Labelled photos from "data", an image-classification folder in ritikjain51/Old-Projects. The possible labels are: Falcon 900, Airbus A380, Boeing 707, Boeing 737, Challenger 600, Hawk T1.

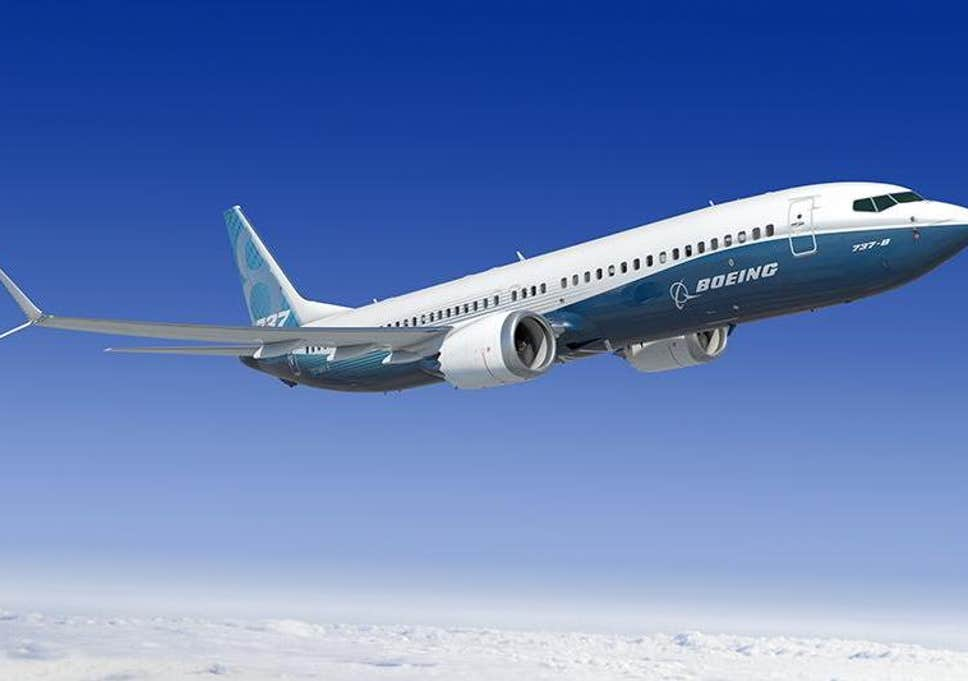
Label: Boeing 737

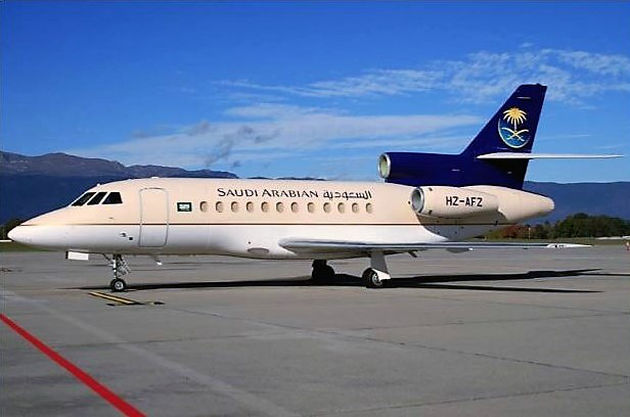
Label: Falcon 900

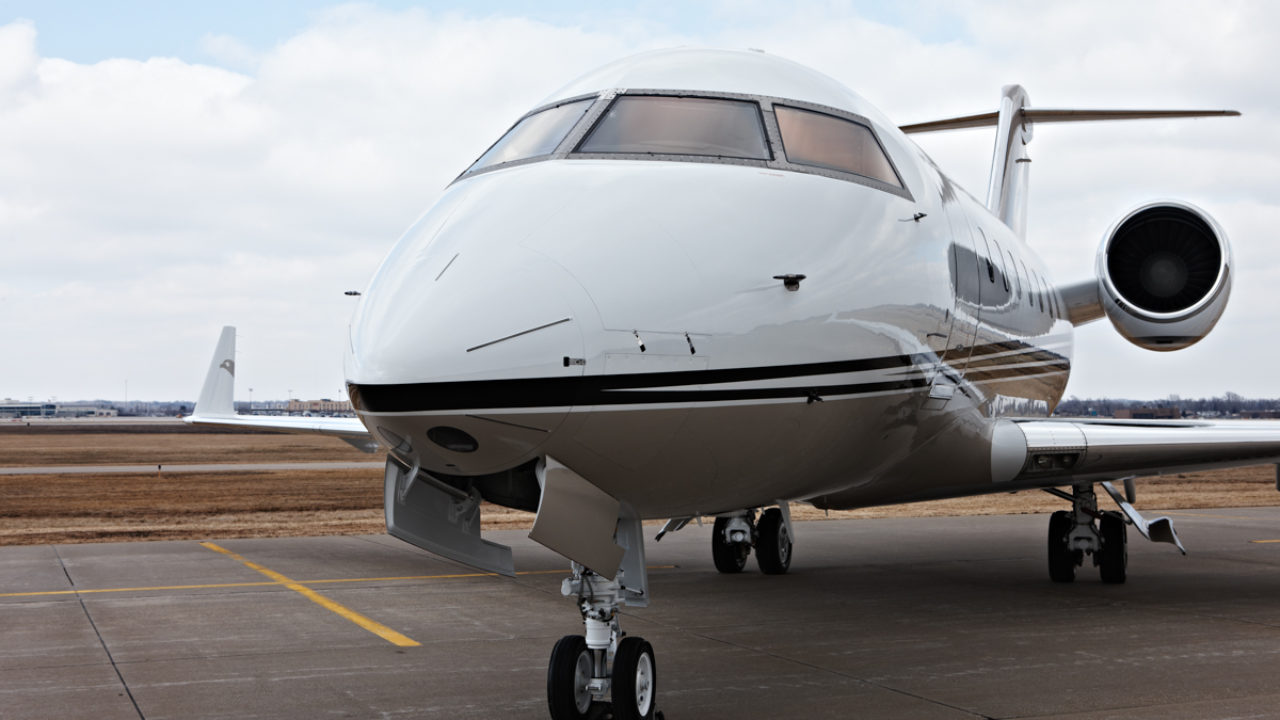
Label: Challenger 600

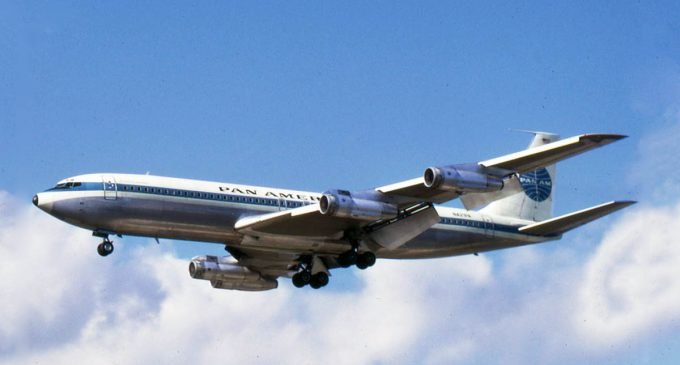
Label: Boeing 707

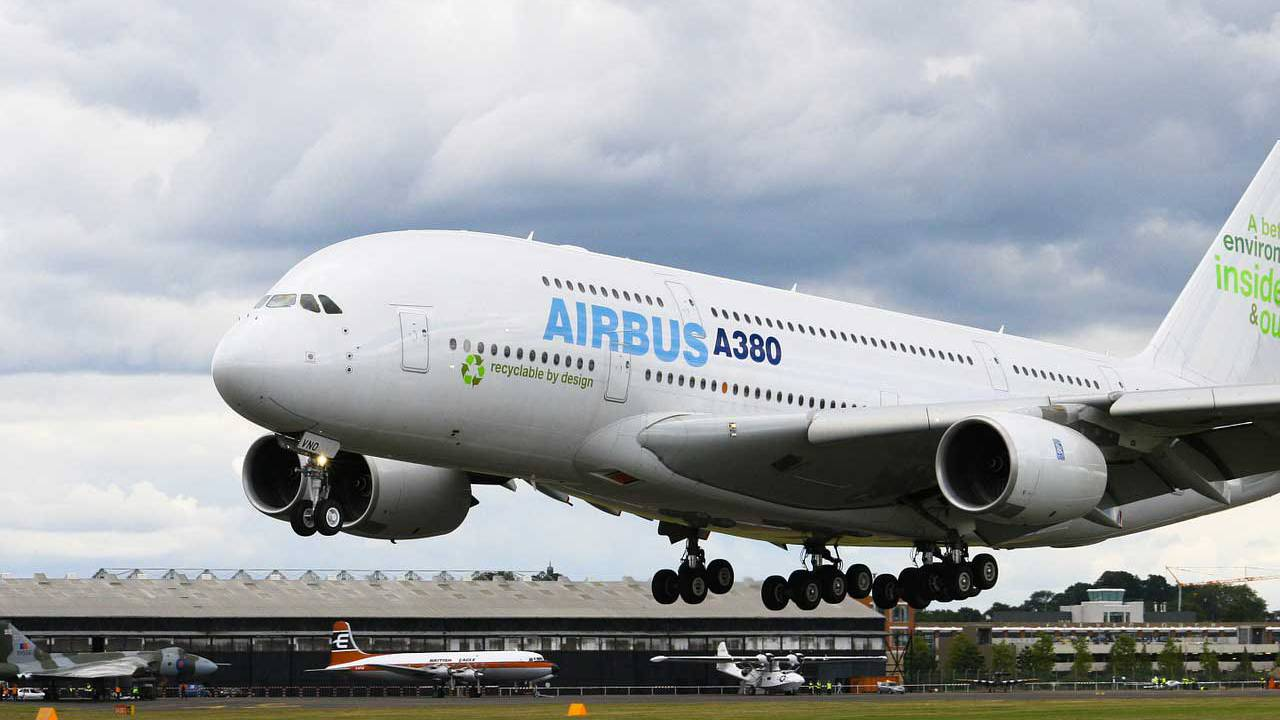
Label: Airbus A380

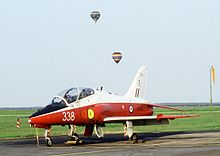
Label: Hawk T1
